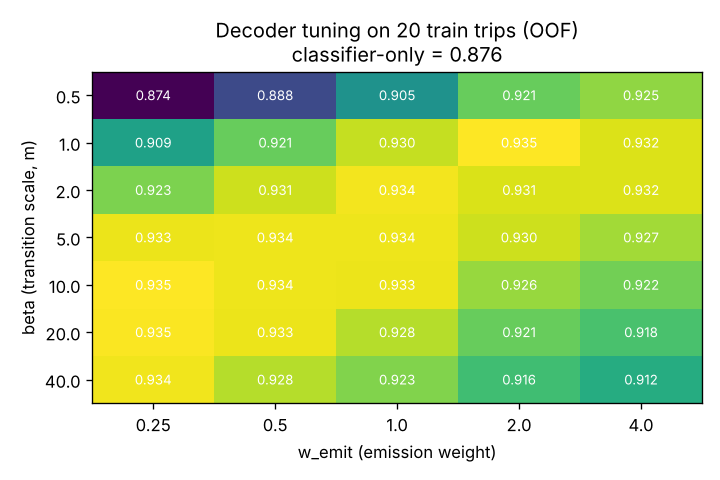

The table this chart was drawn from, first rows:
beta, w_emit, pointwise_accuracy
0.5, 0.25, 0.8739
0.5, 0.5, 0.8877
0.5, 1.0, 0.905
0.5, 2.0, 0.9209
0.5, 4.0, 0.925
1.0, 0.25, 0.9089
1.0, 0.5, 0.9209
1.0, 1.0, 0.9297
1.0, 2.0, 0.9351
1.0, 4.0, 0.9319
2.0, 0.25, 0.9231
2.0, 0.5, 0.9305
2.0, 1.0, 0.9339
2.0, 2.0, 0.9315
2.0, 4.0, 0.9318
5.0, 0.25, 0.9334
5.0, 0.5, 0.9336
5.0, 1.0, 0.9336
5.0, 2.0, 0.9305
5.0, 4.0, 0.9267
10.0, 0.25, 0.9349
10.0, 0.5, 0.9336
10.0, 1.0, 0.9332
10.0, 2.0, 0.9256
10.0, 4.0, 0.922
20.0, 0.25, 0.9348
20.0, 0.5, 0.9332
20.0, 1.0, 0.9282
20.0, 2.0, 0.9209
20.0, 4.0, 0.9176
40.0, 0.25, 0.9338
40.0, 0.5, 0.9283
40.0, 1.0, 0.9235
40.0, 2.0, 0.9163
40.0, 4.0, 0.9119
